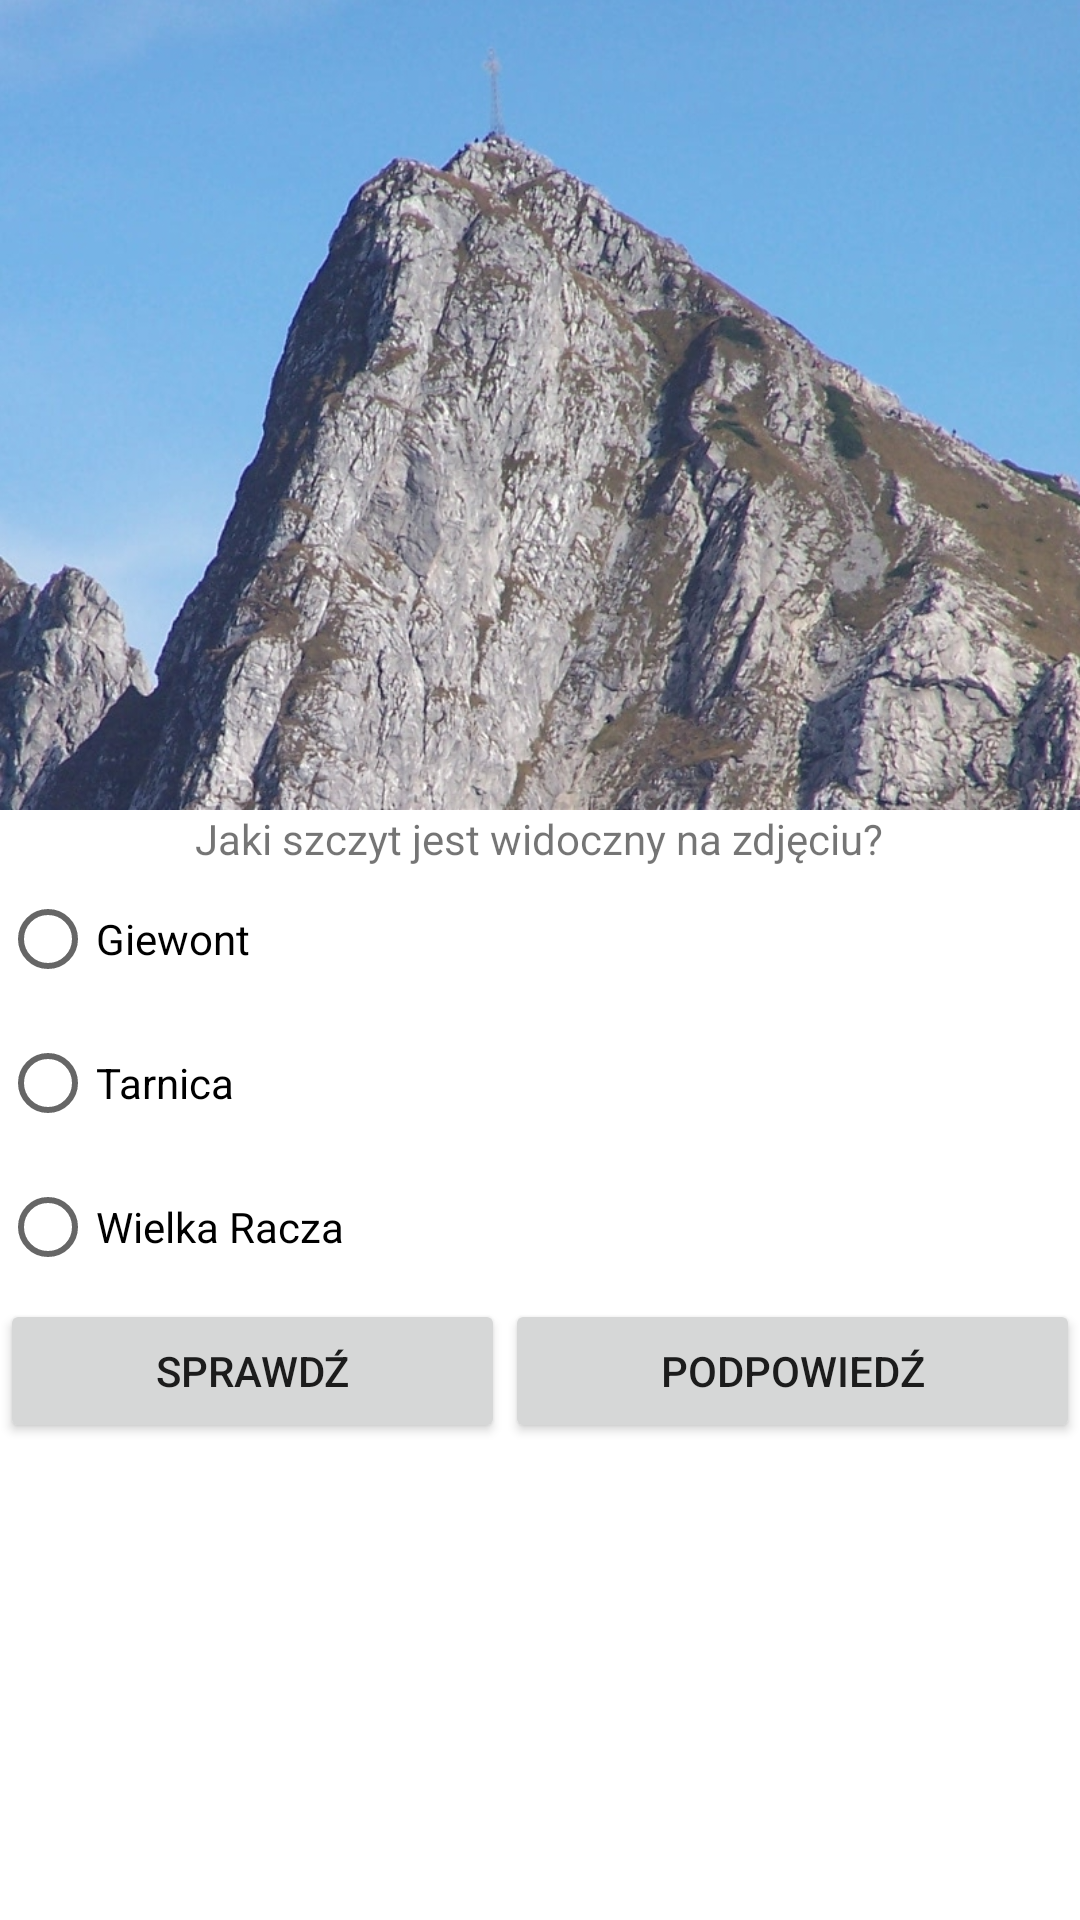

Here is an Android app screen rendered from its layout file. Give the layout XML and the strings, colors and styles it references.
<!-- AndroidManifest.xml: application theme Theme.20102022 -->
<!-- res/layout/activity_main.xml -->
<?xml version="1.0" encoding="utf-8"?>
<LinearLayout xmlns:android="http://schemas.android.com/apk/res/android"
    xmlns:app="http://schemas.android.com/apk/res-auto"
    xmlns:tools="http://schemas.android.com/tools"
    android:layout_width="match_parent"
    android:layout_height="match_parent"
    android:orientation="vertical"
    android:gravity="top"
    tools:context=".MainActivity">

    <ImageView
        android:id="@+id/imageView"
        android:layout_width="match_parent"
        android:layout_height="wrap_content"
        app:srcCompat="@drawable/pies"
        android:adjustViewBounds="true"
        />

    <TextView
        android:layout_width="wrap_content"
        android:layout_height="wrap_content"
        android:text="@string/pytanko"
        android:layout_gravity="center"
        android:contentDescription="@string/klapki"
        />
    <RadioGroup
        android:id="@+id/radioGroup"
        android:layout_width="match_parent"
        android:layout_height="wrap_content">

        <RadioButton
            android:id="@+id/radioButton1"
            android:layout_width="match_parent"
            android:layout_height="wrap_content"
            android:text="@string/giewont" />

        <RadioButton
            android:id="@+id/radioButton2"
            android:layout_width="match_parent"
            android:layout_height="wrap_content"
            android:text="@string/tarnica" />

        <RadioButton
            android:id="@+id/radioButton3"
            android:layout_width="match_parent"
            android:layout_height="wrap_content"
            android:text="@string/wielka_racza" />

    </RadioGroup>

    <LinearLayout
        android:layout_width="match_parent"
        android:layout_height="wrap_content"
        android:orientation="horizontal"
        android:gravity="center">
        <Button
            android:id="@+id/button"
            android:layout_width="wrap_content"
            android:layout_height="wrap_content"
            android:text="@string/sprawdz"
            android:layout_weight="1"
            />
        <Button
            android:id="@+id/button2"
            android:layout_width="wrap_content"
            android:layout_height="wrap_content"
            android:text="@string/podpowiedz"
            android:layout_weight="1"
            />
    </LinearLayout>

</LinearLayout>
<!-- resources referenced by this layout -->
<resources>
  <!-- drawable pies: jpg bitmap (drawable, 358304 bytes) -->
  <string name="giewont">Giewont</string>
  <string name="klapki">Szczyt góry, ludzie wchodzą w klapkach</string>
  <string name="podpowiedz">Podpowiedź</string>
  <string name="pytanko">Jaki szczyt jest widoczny na zdjęciu?</string>
  <string name="sprawdz">Sprawdź</string>
  <string name="tarnica">Tarnica</string>
  <string name="wielka_racza">Wielka Racza</string>
  <style name="Theme.20102022" parent="Theme.MaterialComponents.DayNight.DarkActionBar">
          
          <item name="colorPrimary">@color/purple_500</item>
          <item name="colorPrimaryVariant">@color/purple_700</item>
          <item name="colorOnPrimary">@color/white</item>
          
          <item name="colorSecondary">@color/teal_200</item>
          <item name="colorSecondaryVariant">@color/teal_700</item>
          <item name="colorOnSecondary">@color/black</item>
          
          <item name="android:statusBarColor">?attr/colorPrimaryVariant</item>
          
      </style>
  <!-- not gathered from this repository: default colours our renderer supplied (Android Studio template values) -->
  <color name="purple_500">#FF6200EE</color>
  <color name="purple_700">#FF3700B3</color>
  <color name="teal_200">#FF03DAC5</color>
  <color name="teal_700">#FF018786</color>
  <color name="black">#FF000000</color>
  <color name="white">#FFFFFFFF</color>
</resources>
